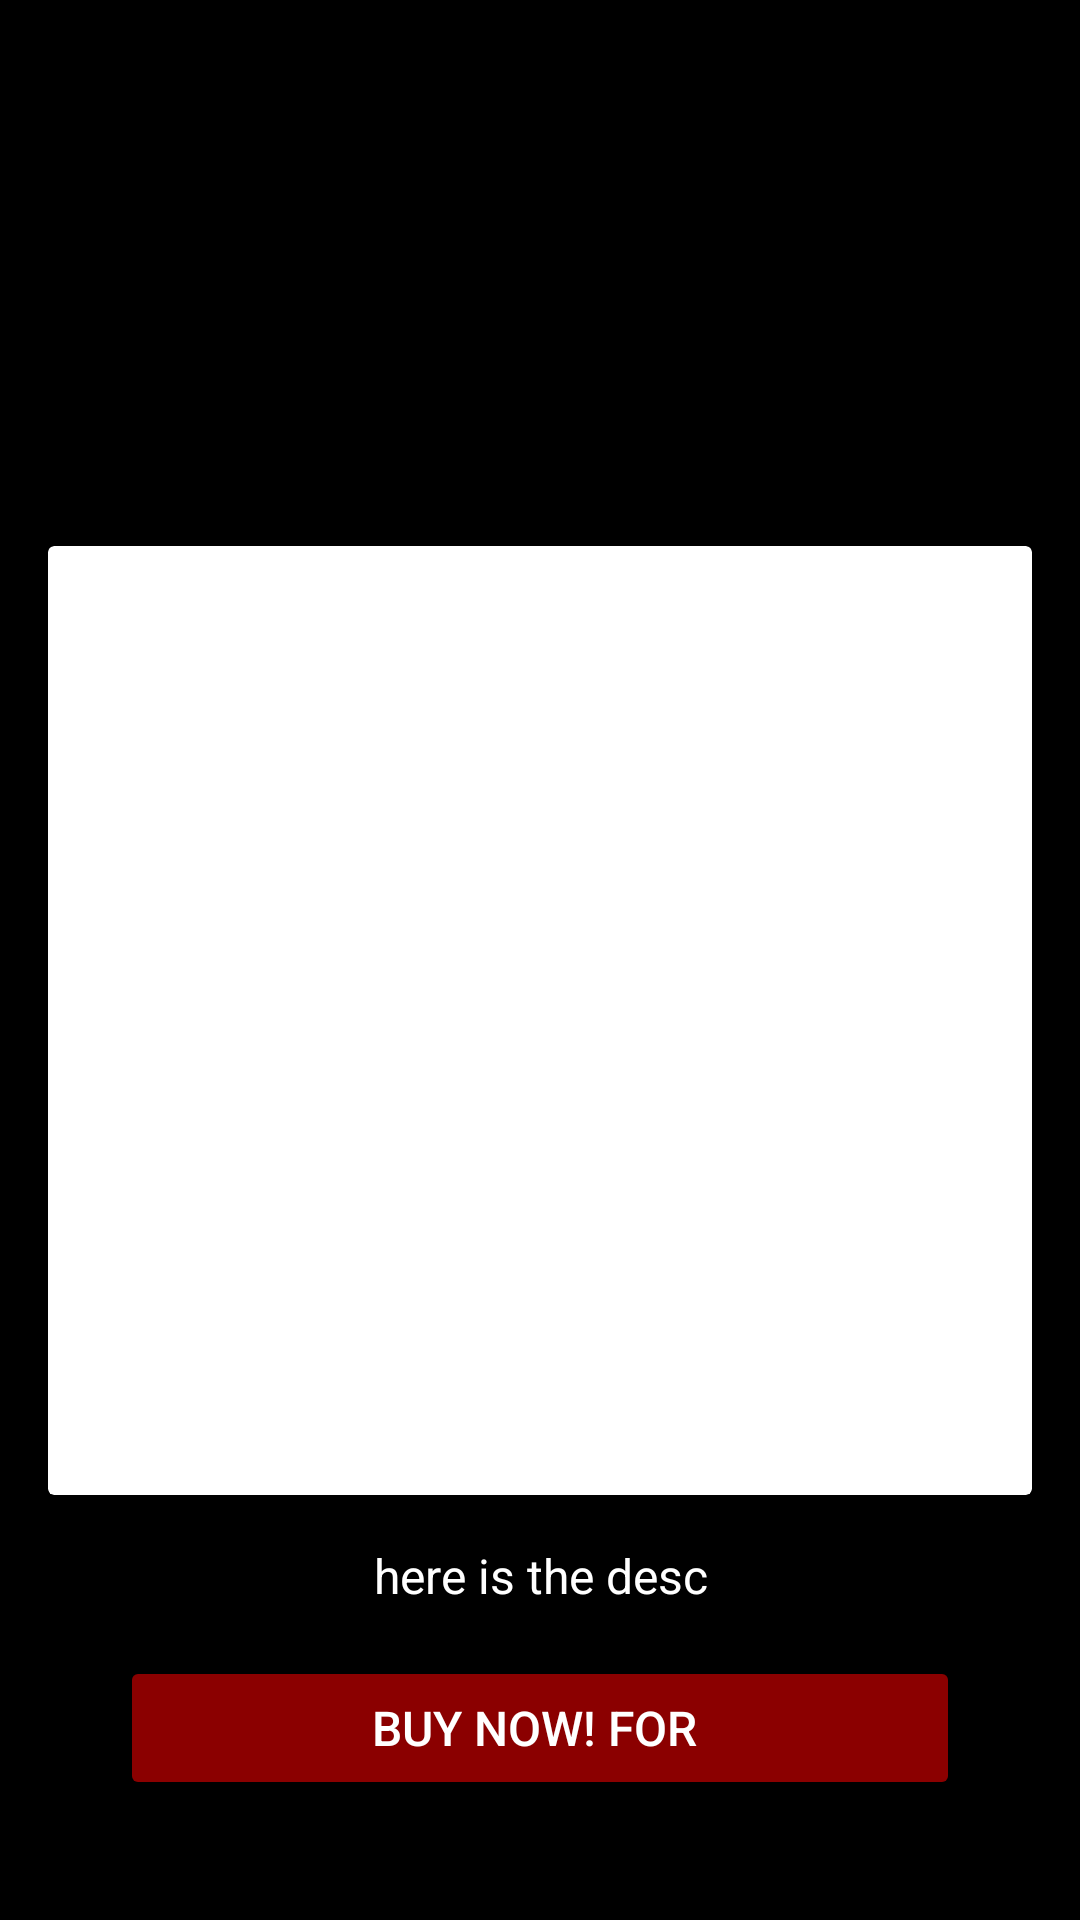

Produce the Android XML layout that renders to this screen, including the resource entries it uses.
<!-- AndroidManifest.xml: application theme Theme.MobileSuppProject -->
<!-- res/layout/activity_prod_details.xml -->
<?xml version="1.0" encoding="utf-8"?>
<LinearLayout
    xmlns:android="http://schemas.android.com/apk/res/android"
    android:layout_width="match_parent"
    android:layout_height="match_parent"
    android:orientation="vertical"
    android:background="#000000"
    android:padding="16dp">

    
    <ImageButton
        android:id="@+id/iv_back"
        android:layout_width="70dp"
        android:layout_height="70dp"
        android:layout_marginBottom="16dp"
        android:background="?attr/selectableItemBackgroundBorderless"
        android:contentDescription="BackBut"
        android:padding="8dp"
        android:src="@drawable/ic_arrow_back"/>

    <androidx.cardview.widget.CardView
        android:id="@+id/card_product"
        android:layout_width="match_parent"
        android:layout_height="0dp"
        android:layout_weight="2"
        android:layout_marginBottom="16dp"
        android:layout_marginTop="80dp"
        android:clipToOutline="true"
        android:elevation="4dp"
        >

        <ImageView
            android:id="@+id/iv_product_image"
            android:layout_width="match_parent"
            android:layout_height="match_parent"
            android:adjustViewBounds="true"
            android:scaleType="centerCrop"
             />
    </androidx.cardview.widget.CardView>

    <TextView
        android:id="@+id/tv_description"
        android:layout_width="match_parent"
        android:layout_height="wrap_content"
        android:gravity="center"
        android:textColor="#FFFFFF"
        android:textSize="16sp"
        android:text="here is the desc"
        android:layout_marginBottom="16dp"/>

    
    <Button
        android:id="@+id/btn_buy"
        android:layout_width="match_parent"
        android:layout_height="wrap_content"
        android:layout_marginHorizontal="24dp"
        android:backgroundTint="#8B0000"
        android:text="BUY NOW! FOR "
        android:textAllCaps="false"
        android:textColor="#FFFFFF"
        android:textSize="16sp"
        android:layout_marginBottom="24dp"/>

</LinearLayout>
<!-- resources referenced by this layout -->
<resources>
  <style name="Theme.MobileSuppProject" parent="Base.Theme.MobileSuppProject" />
  <style name="Base.Theme.MobileSuppProject" parent="Theme.Material3.DayNight.NoActionBar">
          
          
      </style>
</resources>
